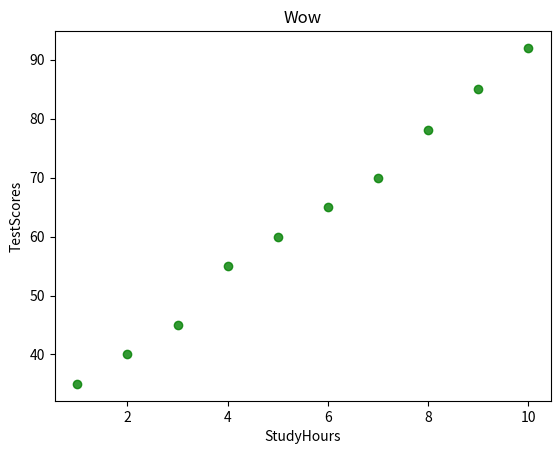

The matplotlib source for this figure:
import matplotlib.pyplot as plt

study_hours = [1, 2, 3, 4, 5, 6, 7, 8, 9, 10]

test_scores = [35, 40, 45, 55, 60, 65, 70, 78, 85, 92]

plt.scatter(study_hours,test_scores,marker='o',color='green',alpha=0.8)
plt.xlabel("StudyHours")
plt.ylabel("TestScores")
plt.title("Wow")

plt.show()